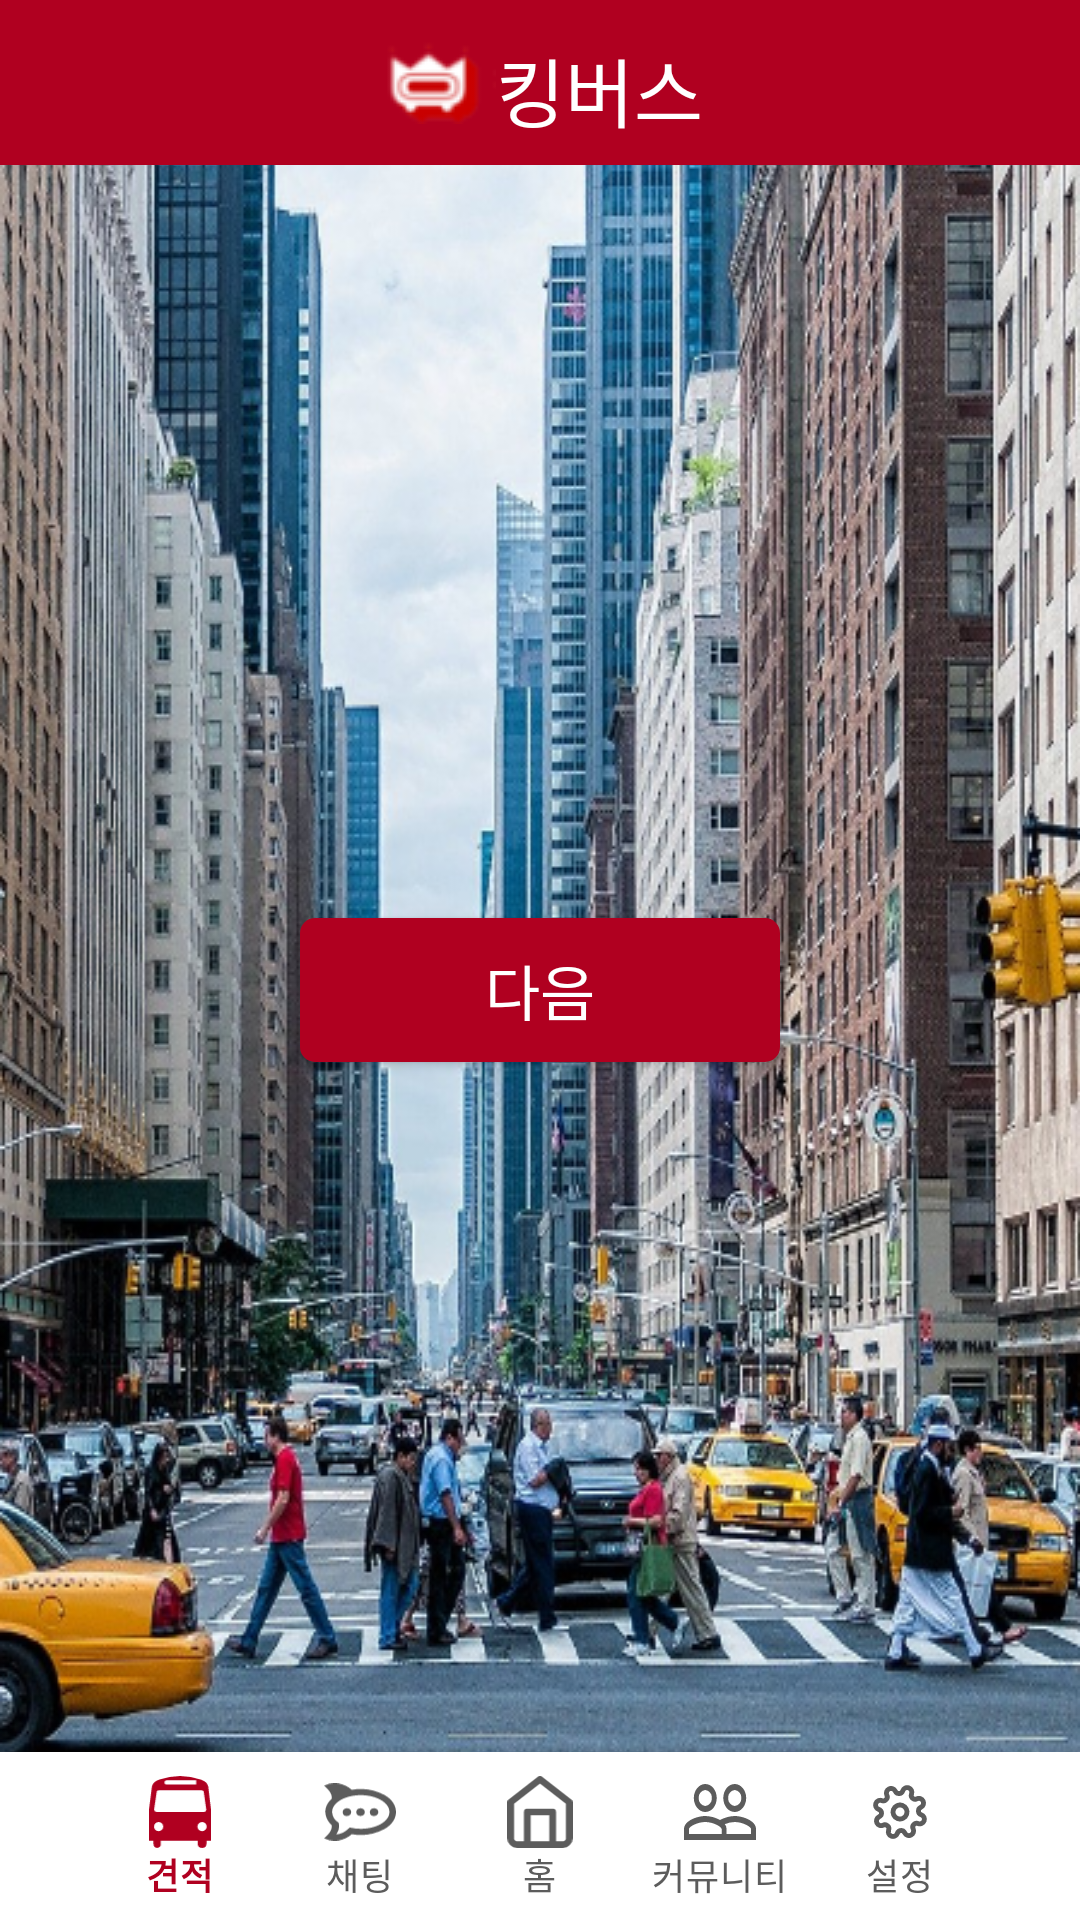

Reconstruct the res/layout file that produces this screen, plus the resources it refers to.
<!-- AndroidManifest.xml: application theme Theme.Kingbus1 -->
<!-- res/layout/activity_main_estimate.xml -->
<?xml version="1.0" encoding="utf-8"?>
<androidx.constraintlayout.widget.ConstraintLayout xmlns:android="http://schemas.android.com/apk/res/android"
    xmlns:app="http://schemas.android.com/apk/res-auto"
    xmlns:tools="http://schemas.android.com/tools"
    android:layout_width="match_parent"
    android:layout_height="match_parent"
    android:background="@drawable/back"
    android:windowSoftInputMode="adjustPan">



    <include
        android:id="@+id/top"
        layout="@layout/item_top_bar"
        app:layout_constraintTop_toTopOf="parent" />







            <androidx.constraintlayout.widget.ConstraintLayout
                android:id="@+id/center"
                android:layout_width="match_parent"
                android:layout_height="wrap_content"
                android:layout_marginBottom="55dp"
                app:layout_constraintBottom_toBottomOf="parent"
                app:layout_constraintEnd_toEndOf="parent"
                app:layout_constraintStart_toStartOf="parent"
                app:layout_constraintTop_toBottomOf="@id/top">

                <FrameLayout
                    android:id="@+id/selectWithDriver"
                    android:layout_width="match_parent"
                    android:layout_height="wrap_content"
                    android:layout_marginStart="50dp"
                    android:layout_marginTop="20dp"
                    android:layout_marginEnd="50dp"
                    android:background="@drawable/select_back"
                    app:layout_constraintEnd_toEndOf="@id/center"
                    app:layout_constraintStart_toStartOf="@id/center"
                    app:layout_constraintTop_toTopOf="parent">


                </FrameLayout>





                <androidx.appcompat.widget.AppCompatButton
                    android:id="@+id/nextButton"
                    android:layout_width="match_parent"
                    android:layout_height="wrap_content"
                    android:layout_marginStart="100dp"
                    android:layout_marginEnd="100dp"
                    android:background="@drawable/select_back"
                    android:backgroundTint="@color/kingThickRed"
                    android:text="다음"
                    android:textColor="@color/white"
                    android:textSize="20sp"
                    android:layout_marginTop="20dp"
                    android:layout_marginBottom="20dp"
                    app:layout_constraintBottom_toBottomOf="@id/center"
                    app:layout_constraintEnd_toEndOf="@id/center"
                    app:layout_constraintStart_toStartOf="@id/center"
                    app:layout_constraintTop_toBottomOf="@id/selectWithDriver"/>


            </androidx.constraintlayout.widget.ConstraintLayout>








    <com.google.android.material.bottomnavigation.BottomNavigationView
        android:id="@+id/bottomMenu"
        android:layout_width="match_parent"
        android:layout_height="wrap_content"
        android:layout_alignParentBottom="true"
        android:paddingStart="30dp"
        android:paddingEnd="30dp"
        app:itemIconTint="@drawable/bottom_menu_select_color"
        app:itemTextColor="@drawable/bottom_menu_select_color"
        app:labelVisibilityMode="labeled"
        app:layout_constraintBottom_toBottomOf="parent"
        app:menu="@menu/bottom_menu" />


</androidx.constraintlayout.widget.ConstraintLayout>
<!-- res/layout/item_top_bar.xml (included above) -->
<?xml version="1.0" encoding="utf-8"?>
<androidx.constraintlayout.widget.ConstraintLayout xmlns:android="http://schemas.android.com/apk/res/android"
    xmlns:app="http://schemas.android.com/apk/res-auto"
    android:layout_width="match_parent"
    android:layout_height="55dp"
    android:background="@color/kingThickRed">

    <LinearLayout
        android:layout_width="match_parent"
        android:layout_height="match_parent"
        android:gravity="center"
        app:layout_constraintEnd_toEndOf="parent"
        app:layout_constraintStart_toStartOf="parent"
        app:layout_constraintTop_toTopOf="parent">


        <ImageView
            android:layout_width="wrap_content"
            android:layout_height="wrap_content"
            android:src="@drawable/main_logo" />


        <TextView
            android:layout_width="wrap_content"
            android:layout_height="wrap_content"
            android:fontFamily="@font/jalnan"
            android:gravity="center"
            android:paddingTop="5dp"
            android:text="@string/name_company"
            android:textColor="@color/white"
            android:textSize="25sp" />


    </LinearLayout>












</androidx.constraintlayout.widget.ConstraintLayout>
<!-- resources referenced by this layout -->
<resources>
  <color name="kingThickRed">#B00020</color>
  <color name="white">#FFFFFFFF</color>
  <!-- drawable back: png bitmap (drawable, 682711 bytes) -->
  <!-- drawable bottom_menu_select_color (drawable) -->
  <?xml version="1.0" encoding="utf-8"?>
  <selector xmlns:android="http://schemas.android.com/apk/res/android">
      <item android:color="@color/kingThickRed" android:state_checked="true"/>
      <item android:color="@color/gray" android:state_checked="false"/>
  
  
  </selector>
  <!-- drawable ic_person (drawable) -->
  <vector xmlns:android="http://schemas.android.com/apk/res/android"
      android:width="18dp"
      android:height="18dp"
      android:viewportWidth="18"
      android:viewportHeight="18">
    <path
        android:pathData="M9,9a4.5,4.5 0,1 0,-4.5 -4.5A4.5,4.5 0,0 0,9 9ZM9,11.25c-3,0 -9,1.507 -9,4.5L0,18L18,18L18,15.75C18,12.757 12,11.25 9,11.25Z"
        android:fillColor="#7f7f7f"/>
  </vector>
  <!-- drawable main_logo: png bitmap (drawable, 2039 bytes) -->
  <!-- drawable select_back (drawable) -->
  <?xml version="1.0" encoding="utf-8"?>
  <shape
      xmlns:android="http://schemas.android.com/apk/res/android"
      android:shape="rectangle">
  
      
      <solid android:color="@android:color/white" />
  
  
      
      <corners android:radius="5dp"/>
  
  
  </shape>
  <string name="name_company">킹버스</string>
  <style name="Theme.Kingbus1" parent="Theme.MaterialComponents.Light.NoActionBar">
          
          <item name="colorPrimary">@color/purple_500</item>
          <item name="colorPrimaryVariant">@color/purple_700</item>
          <item name="colorOnPrimary">@color/white</item>
          
          <item name="colorSecondary">@color/teal_200</item>
          <item name="colorSecondaryVariant">@color/teal_700</item>
          <item name="colorOnSecondary">@color/black</item>
          
          <item name="android:statusBarColor" tools:targetApi="l">?attr/colorPrimaryVariant</item>
          
      </style>
  <color name="gray">#5C5C5C</color>
  <color name="purple_500">#FF6200EE</color>
  <color name="purple_700">#FF3700B3</color>
  <color name="teal_200">#FF03DAC5</color>
  <color name="teal_700">#FF018786</color>
  <color name="black">#FF000000</color>
</resources>
